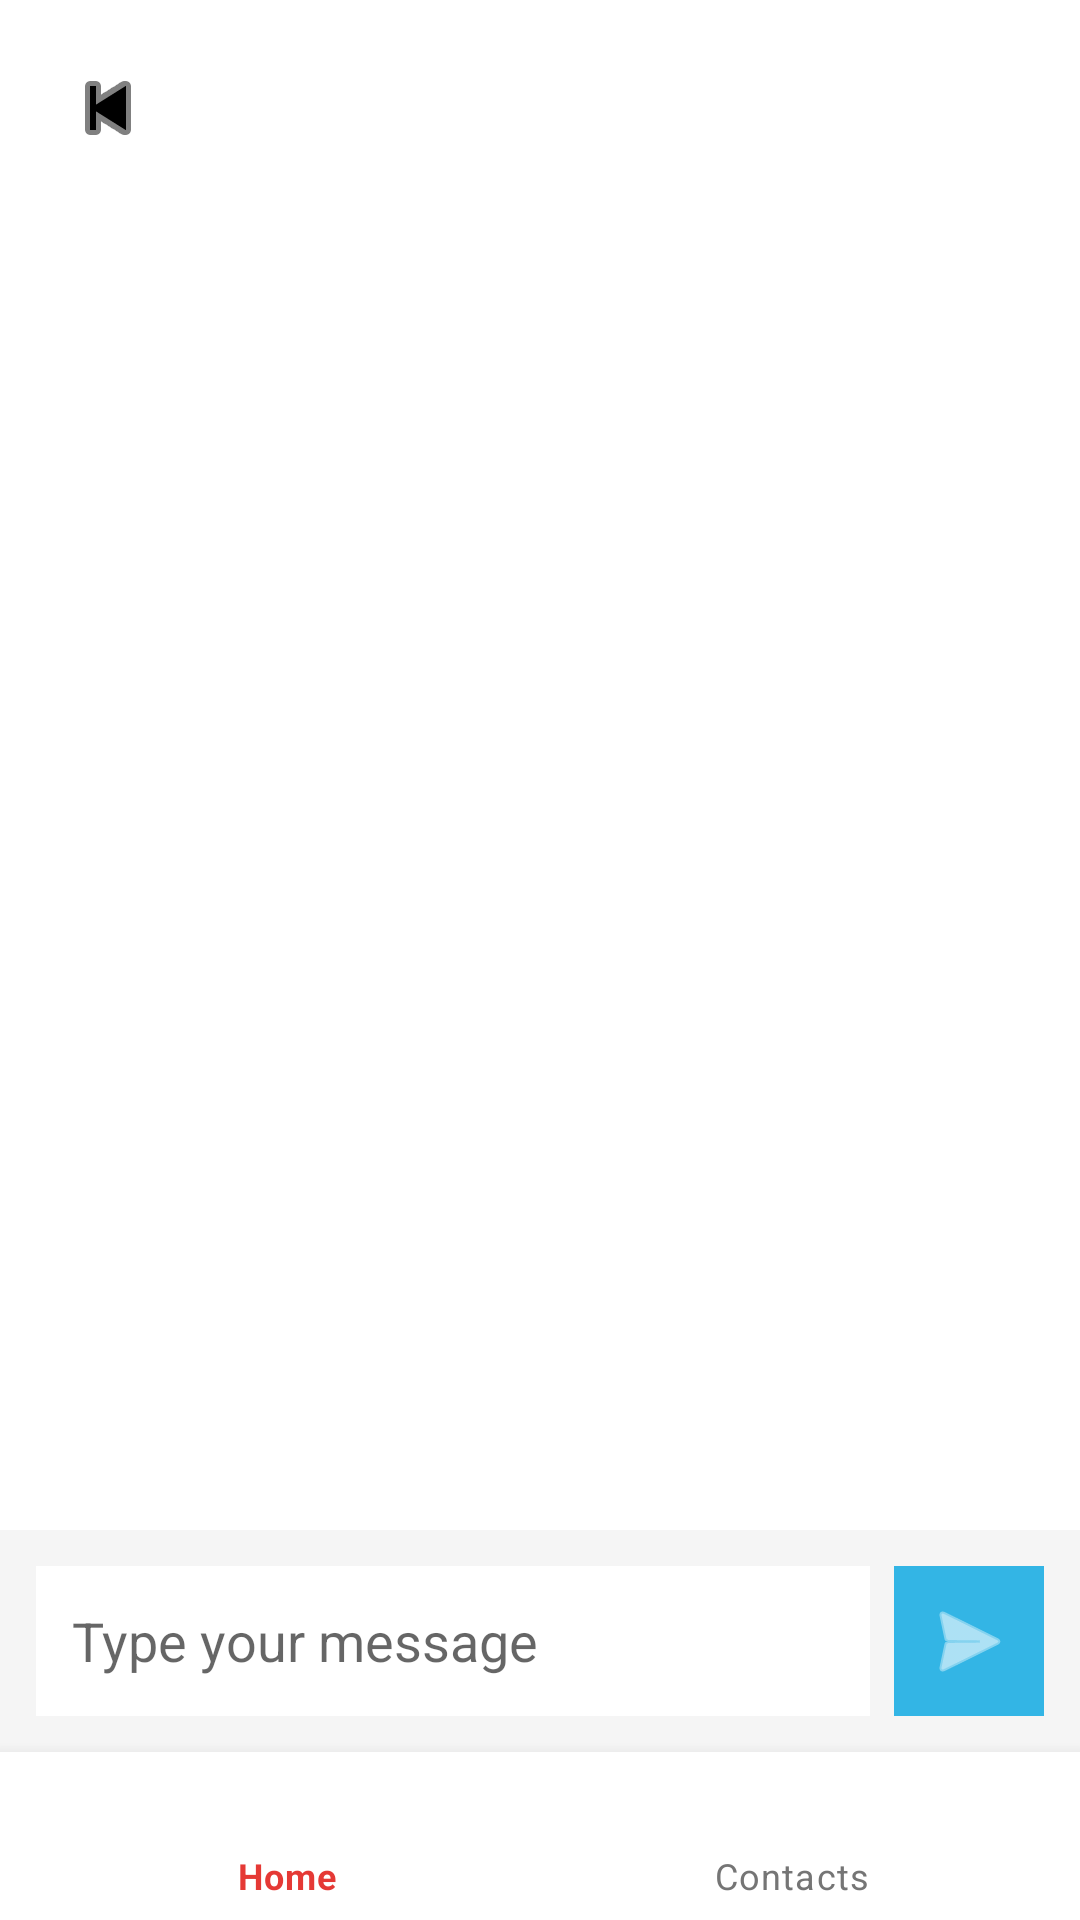

Layout XML and referenced resources for this Android screen:
<!-- AndroidManifest.xml: application theme Theme.Sendmsgapp -->
<!-- res/layout/activity_ai_chat.xml -->
<?xml version="1.0" encoding="utf-8"?>
<androidx.coordinatorlayout.widget.CoordinatorLayout
    xmlns:android="http://schemas.android.com/apk/res/android"
    xmlns:app="http://schemas.android.com/apk/res-auto"
    android:layout_width="match_parent"
    android:layout_height="match_parent"
    android:background="@android:color/white">

    
    <ImageButton
        android:id="@+id/backButton"
        android:layout_width="48dp"
        android:layout_height="48dp"
        android:layout_margin="12dp"
        android:background="@android:color/transparent"
        android:src="@android:drawable/ic_media_previous"
        android:contentDescription="Back"
        android:tint="@android:color/black"/>

    
    <ScrollView
        android:id="@+id/scrollView"
        android:layout_width="match_parent"
        android:layout_height="match_parent"
        android:layout_marginTop="60dp"
        android:layout_marginBottom="120dp"
        android:padding="16dp">

        <LinearLayout
            android:id="@+id/chatContainer"
            android:layout_width="match_parent"
            android:layout_height="wrap_content"
            android:orientation="vertical"
            android:gravity="center_horizontal"/>
    </ScrollView>

    
    <LinearLayout
        android:id="@+id/bottomInputRow"
        android:layout_width="match_parent"
        android:layout_height="wrap_content"
        android:orientation="horizontal"
        android:gravity="center_vertical"
        android:padding="12dp"
        android:layout_gravity="bottom"
        android:layout_marginBottom="56dp"
        android:background="#F5F5F5">

        <EditText
            android:id="@+id/userInput"
            android:layout_width="0dp"
            android:layout_height="50dp"
            android:layout_weight="1"
            android:hint="Type your message"
            android:padding="12dp"
            android:background="@android:color/white"
            android:textColor="@android:color/black"
            android:gravity="start|center_vertical"
            android:inputType="textMultiLine"
            android:minHeight="50dp"/>

        <ImageButton
            android:id="@+id/sendButton"
            android:layout_width="50dp"
            android:layout_height="50dp"
            android:layout_marginStart="8dp"
            android:background="@android:color/holo_blue_light"
            android:src="@android:drawable/ic_menu_send"
            android:tint="@android:color/white"/>
    </LinearLayout>

    
    <com.google.android.material.bottomnavigation.BottomNavigationView
        android:id="@+id/bottomNavigationView"
        android:layout_width="match_parent"
        android:layout_height="wrap_content"
        android:layout_gravity="bottom"
        android:background="@android:color/white"
        app:menu="@menu/ai_chat_bottom_nav"
        app:labelVisibilityMode="labeled"
        app:itemIconTint="@color/nav_item_color"
        app:itemTextColor="@color/nav_item_color"/>
</androidx.coordinatorlayout.widget.CoordinatorLayout>
<!-- resources referenced by this layout -->
<resources>
  <style name="Theme.Sendmsgapp" parent="Theme.MaterialComponents.DayNight.DarkActionBar">
          
          <item name="colorPrimary">@color/purple_500</item>
          <item name="colorPrimaryVariant">@color/purple_700</item>
          <item name="colorOnPrimary">@color/white</item>
          
          <item name="colorSecondary">@color/teal_200</item>
          <item name="colorSecondaryVariant">@color/teal_700</item>
          <item name="colorOnSecondary">@color/black</item>
          
          <item name="android:statusBarColor">?attr/colorPrimaryVariant</item>
          
      </style>
  <!-- not gathered from this repository: default colours our renderer supplied (Android Studio template values) -->
  <color name="purple_500">#FF6200EE</color>
  <color name="purple_700">#FF3700B3</color>
  <color name="teal_200">#FF03DAC5</color>
  <color name="teal_700">#FF018786</color>
  <color name="black">#FF000000</color>
  <color name="white">#FFFFFFFF</color>
</resources>
